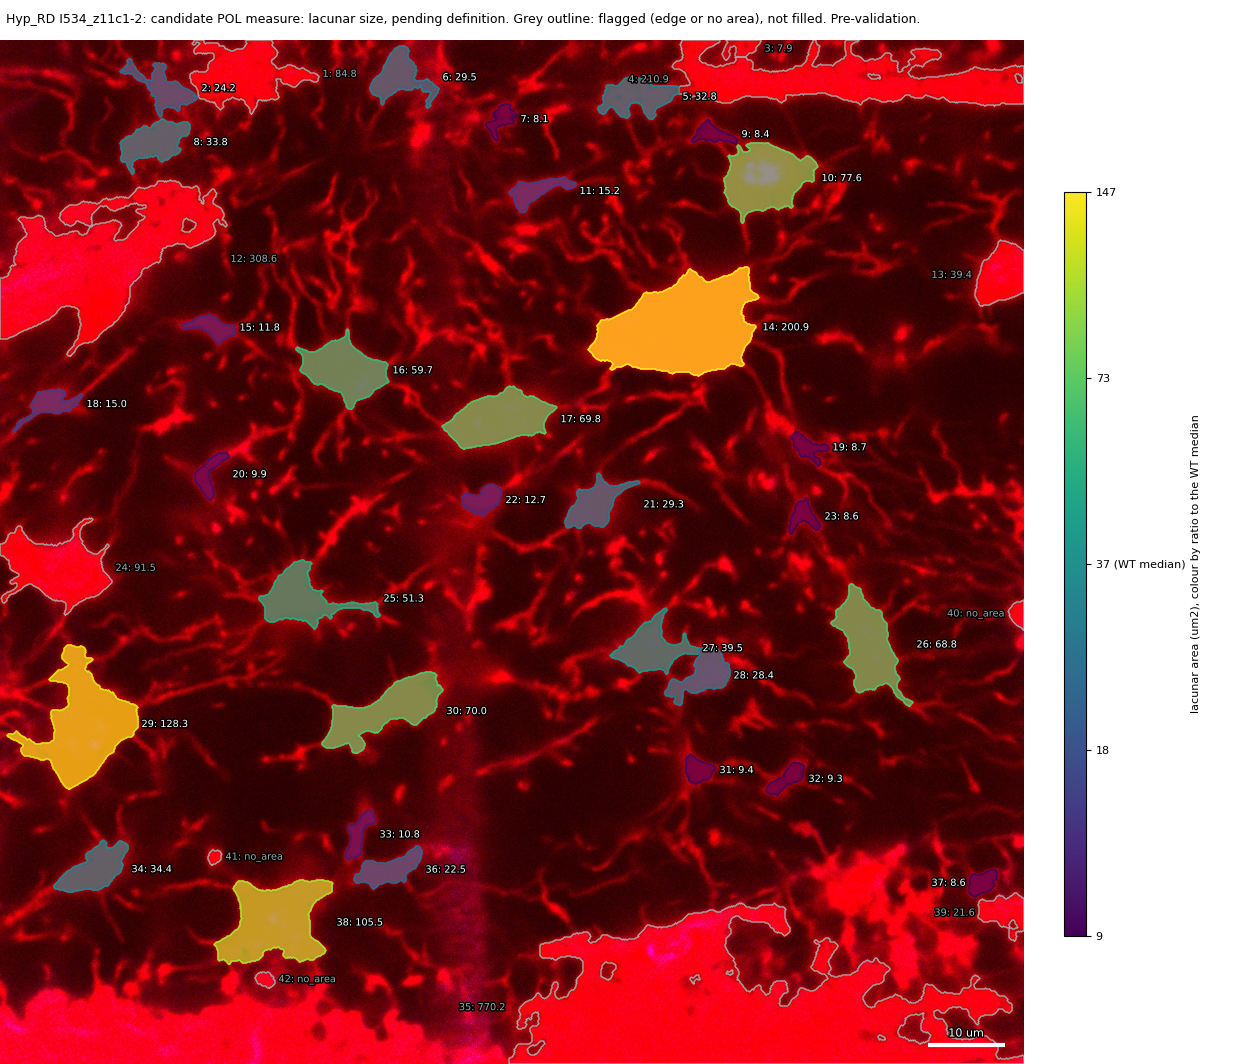

Values plotted in this chart, from the file beside it:
id, area_um2, ratio_to_WT_median, flag
1, 84.8, , edge
2, 24.15, 0.6575, 
3, 7.909, , edge
4, 210.9, , edge
5, 32.84, 0.8939, 
6, 29.54, 0.8042, 
7, 8.146, 0.2218, 
8, 33.82, 0.9206, 
9, 8.433, 0.2296, 
10, 77.6, 2.113, 
11, 15.24, 0.415, 
12, 308.6, , edge
13, 39.43, , edge
14, 200.9, 5.469, 
15, 11.78, 0.3207, 
16, 59.69, 1.625, 
17, 69.78, 1.9, 
18, 15.02, 0.409, 
19, 8.687, 0.2365, 
20, 9.92, 0.2701, 
21, 29.32, 0.7983, 
22, 12.69, 0.3455, 
23, 8.585, 0.2337, 
24, 91.55, , edge
25, 51.33, 1.397, 
26, 68.83, 1.874, 
27, 39.5, 1.075, 
28, 28.38, 0.7725, 
29, 128.3, 3.493, 
30, 69.97, 1.905, 
31, 9.363, 0.2549, 
32, 9.278, 0.2526, 
33, 10.82, 0.2945, 
34, 34.41, 0.9367, 
35, 770.2, , edge
36, 22.51, 0.6128, 
37, 8.551, 0.2328, 
38, 105.5, 2.871, 
39, 21.58, , edge
40, , , no_area
41, , , no_area
42, , , no_area
